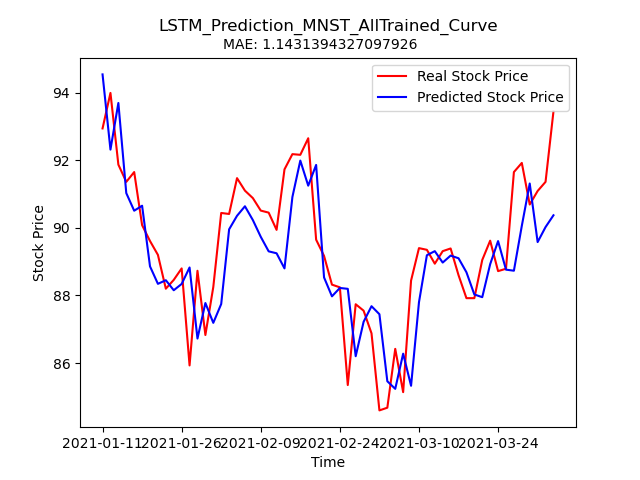

The file beside this chart, header and first rows:
Stock, Date, Real_Price, Predicted_Price
MNST, 2021-01-11, 92.94, 94.54
MNST, 2021-01-12, 93.99, 92.31
MNST, 2021-01-13, 91.87, 93.69
MNST, 2021-01-14, 91.36, 91.03
MNST, 2021-01-15, 91.65, 90.51
MNST, 2021-01-19, 90.08, 90.65
MNST, 2021-01-20, 89.61, 88.86
MNST, 2021-01-21, 89.2, 88.34
MNST, 2021-01-22, 88.2, 88.45
MNST, 2021-01-25, 88.46, 88.15
MNST, 2021-01-26, 88.8, 88.34
MNST, 2021-01-27, 85.93, 88.83
MNST, 2021-01-28, 88.73, 86.73
MNST, 2021-01-29, 86.83, 87.78
MNST, 2021-02-01, 88.25, 87.19
MNST, 2021-02-02, 90.44, 87.75
MNST, 2021-02-03, 90.41, 89.96
MNST, 2021-02-04, 91.47, 90.36
MNST, 2021-02-05, 91.1, 90.64
MNST, 2021-02-08, 90.88, 90.23
MNST, 2021-02-09, 90.51, 89.73
MNST, 2021-02-10, 90.45, 89.3
MNST, 2021-02-11, 89.94, 89.25
MNST, 2021-02-12, 91.73, 88.8
MNST, 2021-02-16, 92.18, 90.91
MNST, 2021-02-17, 92.16, 91.99
MNST, 2021-02-18, 92.65, 91.25
MNST, 2021-02-19, 89.65, 91.86
MNST, 2021-02-22, 89.17, 88.53
MNST, 2021-02-23, 88.32, 87.97
MNST, 2021-02-24, 88.24, 88.22
MNST, 2021-02-25, 85.35, 88.2
MNST, 2021-02-26, 87.74, 86.2
MNST, 2021-03-01, 87.55, 87.22
MNST, 2021-03-02, 86.88, 87.68
MNST, 2021-03-03, 84.6, 87.44
MNST, 2021-03-04, 84.68, 85.46
MNST, 2021-03-05, 86.42, 85.24
MNST, 2021-03-08, 85.14, 86.28
MNST, 2021-03-09, 88.44, 85.33
MNST, 2021-03-10, 89.4, 87.8
MNST, 2021-03-11, 89.35, 89.19
MNST, 2021-03-12, 88.94, 89.31
MNST, 2021-03-15, 89.31, 88.97
MNST, 2021-03-16, 89.39, 89.18
MNST, 2021-03-17, 88.6, 89.1
MNST, 2021-03-18, 87.92, 88.69
MNST, 2021-03-19, 87.92, 88.03
MNST, 2021-03-22, 89.05, 87.95
MNST, 2021-03-23, 89.62, 88.93
MNST, 2021-03-24, 88.72, 89.61
MNST, 2021-03-25, 88.79, 88.76
MNST, 2021-03-26, 91.65, 88.73
MNST, 2021-03-29, 91.92, 90.06
MNST, 2021-03-30, 90.69, 91.31
MNST, 2021-03-31, 91.09, 89.58
MNST, 2021-04-01, 91.36, 90.02
MNST, 2021-04-05, 93.44, 90.37
